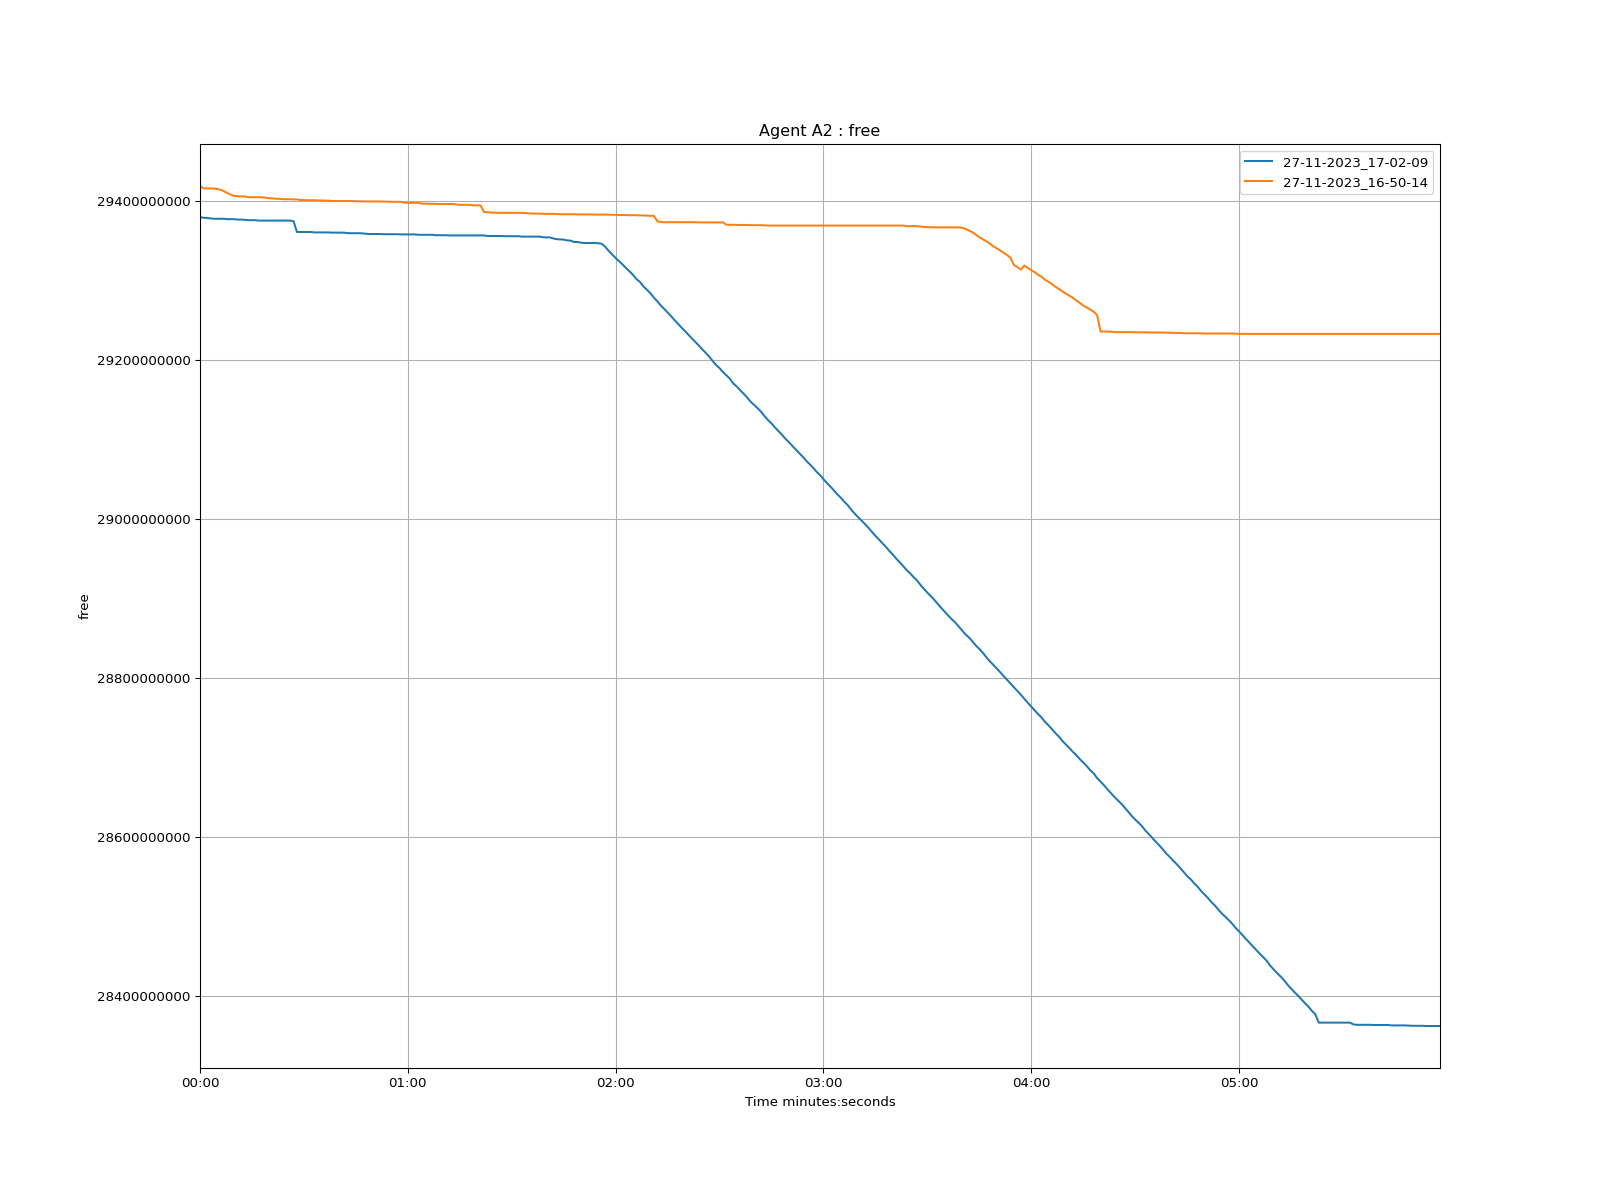

Values plotted in this chart, from the file beside it:
time, 27-11-2023_17-02-09, 27-11-2023_16-50-14
1970-01-01 00:00:00, 29380056000, 29419048000
1970-01-01 00:00:01, 29379048000, 29416024000
1970-01-01 00:00:02, 29378796000, 29416024000
1970-01-01 00:00:03, 29378292000, 29416024000
1970-01-01 00:00:04, 29377788000, 29415772000
1970-01-01 00:00:05, 29377788000, 29415268000
1970-01-01 00:00:06, 29377788000, 29414260000
1970-01-01 00:00:07, 29377788000, 29412244000
1970-01-01 00:00:08, 29377284000, 29409976000
1970-01-01 00:00:09, 29377284000, 29407960000
1970-01-01 00:00:10, 29377284000, 29406448000
1970-01-01 00:00:11, 29376780000, 29406196000
1970-01-01 00:00:12, 29376780000, 29405944000
1970-01-01 00:00:13, 29376528000, 29405944000
1970-01-01 00:00:14, 29376024000, 29404936000
1970-01-01 00:00:15, 29376024000, 29404936000
1970-01-01 00:00:16, 29376024000, 29404936000
1970-01-01 00:00:17, 29375520000, 29404936000
1970-01-01 00:00:18, 29375520000, 29404936000
1970-01-01 00:00:19, 29375520000, 29404180000
1970-01-01 00:00:20, 29375520000, 29403676000
1970-01-01 00:00:21, 29375520000, 29403424000
1970-01-01 00:00:22, 29375520000, 29402920000
1970-01-01 00:00:23, 29375520000, 29402920000
1970-01-01 00:00:24, 29375520000, 29402416000
1970-01-01 00:00:25, 29375520000, 29402416000
1970-01-01 00:00:26, 29375520000, 29402416000
1970-01-01 00:00:27, 29374764000, 29402164000
1970-01-01 00:00:28, 29361156000, 29402164000
1970-01-01 00:00:29, 29361156000, 29401408000
1970-01-01 00:00:30, 29361156000, 29401408000
1970-01-01 00:00:31, 29361156000, 29401156000
1970-01-01 00:00:32, 29361156000, 29401156000
1970-01-01 00:00:33, 29360652000, 29401156000
1970-01-01 00:00:34, 29360652000, 29400904000
1970-01-01 00:00:35, 29360652000, 29400904000
1970-01-01 00:00:36, 29360652000, 29400652000
1970-01-01 00:00:37, 29360652000, 29400652000
1970-01-01 00:00:38, 29360400000, 29400148000
1970-01-01 00:00:39, 29360400000, 29400148000
1970-01-01 00:00:40, 29360400000, 29400148000
1970-01-01 00:00:41, 29360400000, 29400148000
1970-01-01 00:00:42, 29360148000, 29400148000
1970-01-01 00:00:43, 29359644000, 29400148000
1970-01-01 00:00:44, 29359644000, 29400148000
1970-01-01 00:00:45, 29359644000, 29399896000
1970-01-01 00:00:46, 29359644000, 29399896000
1970-01-01 00:00:47, 29359392000, 29399644000
1970-01-01 00:00:48, 29358888000, 29399644000
1970-01-01 00:00:49, 29358636000, 29399644000
1970-01-01 00:00:50, 29358636000, 29399644000
1970-01-01 00:00:51, 29358636000, 29399644000
1970-01-01 00:00:52, 29358636000, 29399644000
1970-01-01 00:00:53, 29358384000, 29399392000
1970-01-01 00:00:54, 29358384000, 29399392000
1970-01-01 00:00:55, 29358384000, 29399140000
1970-01-01 00:00:56, 29358384000, 29399140000
1970-01-01 00:00:57, 29358384000, 29399140000
1970-01-01 00:00:58, 29358132000, 29399140000
1970-01-01 00:00:59, 29358132000, 29398136000
... 299 more rows
